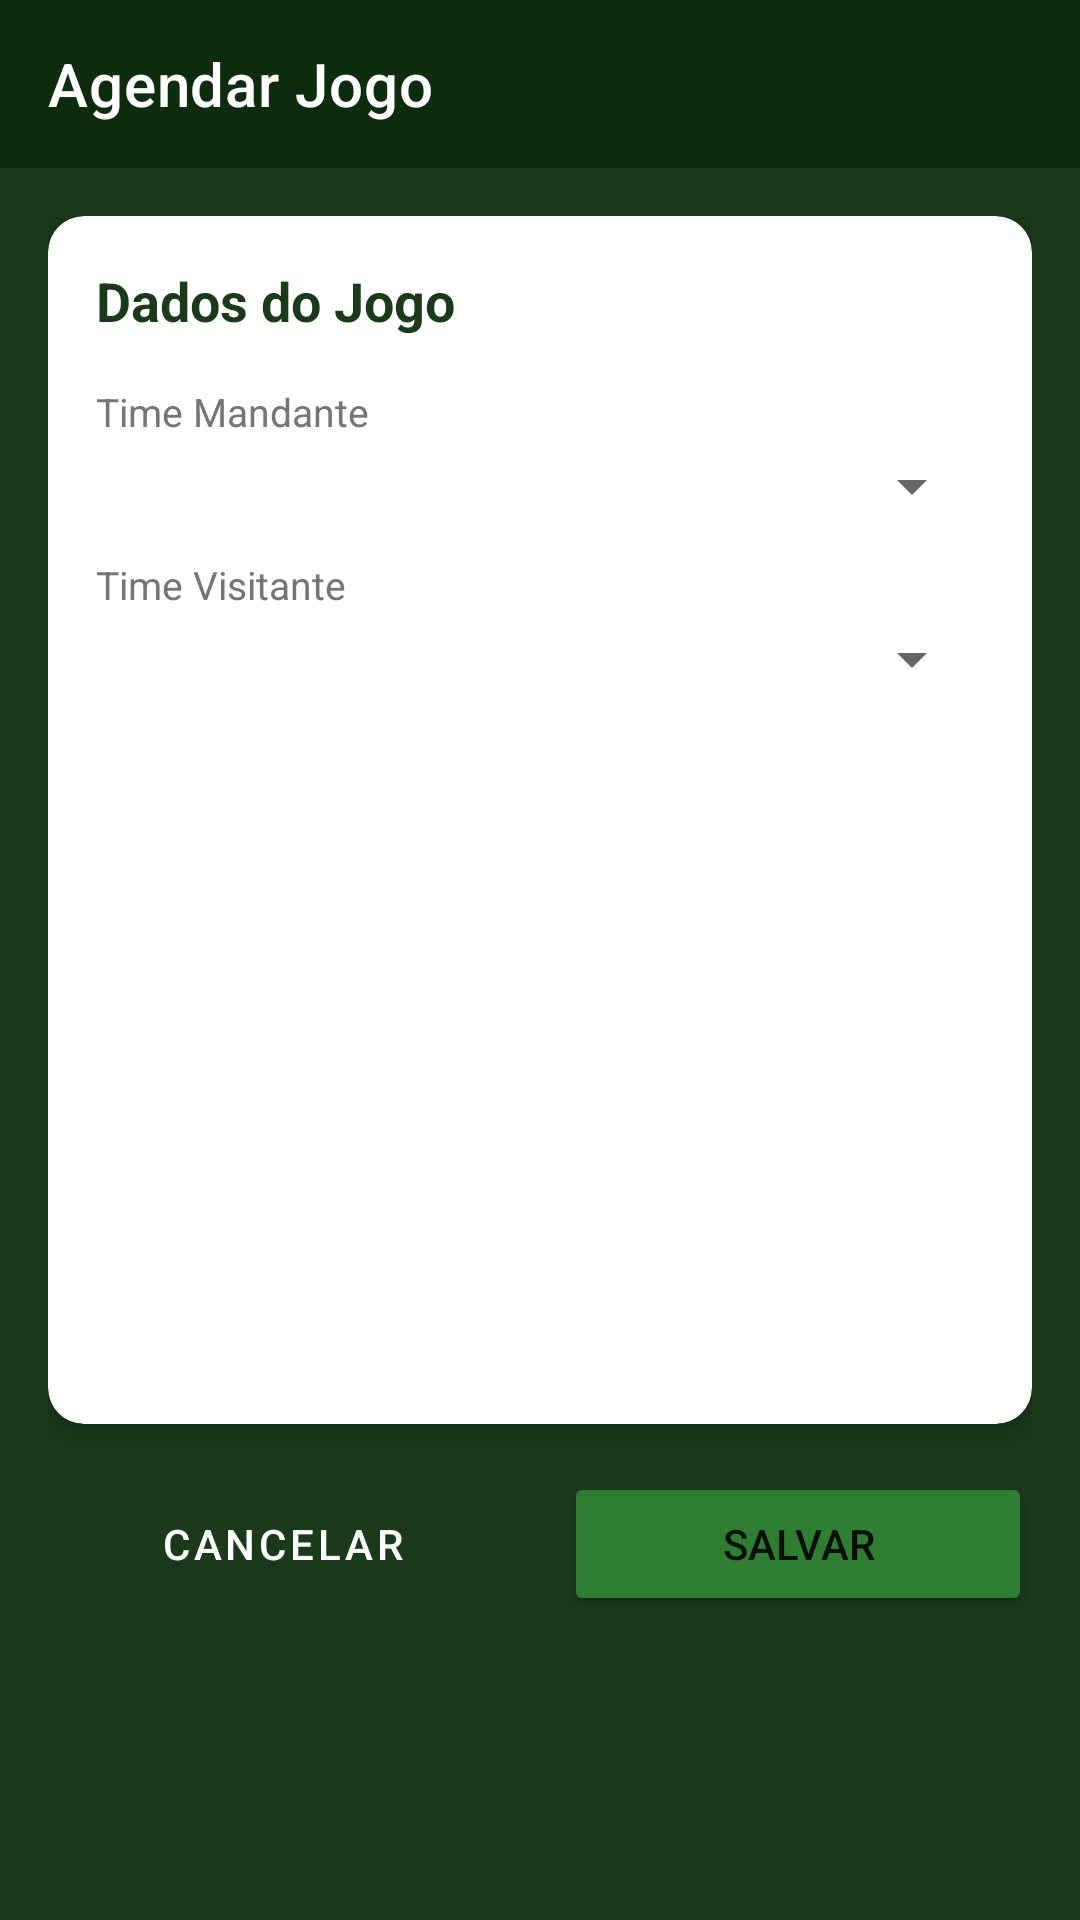

The Android layout XML behind this screen, and the referenced resources:
<!-- AndroidManifest.xml: application theme Theme.FutebolAmador -->
<!-- res/layout/fragment_jogo_detalhe.xml -->
<?xml version="1.0" encoding="utf-8"?>
<LinearLayout
    xmlns:android="http://schemas.android.com/apk/res/android"
    xmlns:app="http://schemas.android.com/apk/res-auto"
    android:layout_width="match_parent"
    android:layout_height="match_parent"
    android:orientation="vertical"
    android:background="#1A3A1A">

    <com.google.android.material.appbar.AppBarLayout
        android:layout_width="match_parent"
        android:layout_height="wrap_content">
        <com.google.android.material.appbar.MaterialToolbar
            android:id="@+id/toolbarJogo"
            android:layout_width="match_parent"
            android:layout_height="?attr/actionBarSize"
            android:background="#0D2B0D"
            app:navigationIcon="@drawable/ic_arrow_back"
            app:title="Agendar Jogo"
            app:titleTextColor="#FFFFFF"/>
    </com.google.android.material.appbar.AppBarLayout>

    <ScrollView
        android:layout_width="match_parent"
        android:layout_height="match_parent">

        <LinearLayout
            android:layout_width="match_parent"
            android:layout_height="wrap_content"
            android:orientation="vertical"
            android:padding="16dp">

            <com.google.android.material.card.MaterialCardView
                android:layout_width="match_parent"
                android:layout_height="wrap_content"
                app:cardCornerRadius="12dp"
                app:cardElevation="4dp"
                app:cardBackgroundColor="#FFFFFF"
                android:layout_marginBottom="16dp">

                <LinearLayout
                    android:layout_width="match_parent"
                    android:layout_height="wrap_content"
                    android:orientation="vertical"
                    android:padding="16dp">

                    <TextView
                        android:layout_width="wrap_content"
                        android:layout_height="wrap_content"
                        android:text="Dados do Jogo"
                        android:textSize="18sp"
                        android:textStyle="bold"
                        android:textColor="#1A3A1A"
                        android:layout_marginBottom="16dp"/>

                    <TextView
                        android:layout_width="wrap_content"
                        android:layout_height="wrap_content"
                        android:text="Time Mandante"
                        android:textColor="#757575"
                        android:textSize="13sp"
                        android:layout_marginBottom="4dp"/>

                    <Spinner
                        android:id="@+id/spinnerMandante"
                        android:layout_width="match_parent"
                        android:layout_height="wrap_content"
                        android:layout_marginBottom="12dp"/>

                    <TextView
                        android:layout_width="wrap_content"
                        android:layout_height="wrap_content"
                        android:text="Time Visitante"
                        android:textColor="#757575"
                        android:textSize="13sp"
                        android:layout_marginBottom="4dp"/>

                    <Spinner
                        android:id="@+id/spinnerVisitante"
                        android:layout_width="match_parent"
                        android:layout_height="wrap_content"
                        android:layout_marginBottom="12dp"/>

                    <com.google.android.material.textfield.TextInputLayout
                        android:layout_width="match_parent"
                        android:layout_height="wrap_content"
                        android:hint="Data (DD/MM/AAAA)"
                        style="@style/Widget.MaterialComponents.TextInputLayout.OutlinedBox"
                        android:layout_marginBottom="12dp">
                        <com.google.android.material.textfield.TextInputEditText
                            android:id="@+id/editData"
                            android:layout_width="match_parent"
                            android:layout_height="wrap_content"
                            android:inputType="number"
                            android:maxLength="10"
                            android:textColor="#212121"/>
                    </com.google.android.material.textfield.TextInputLayout>

                    <com.google.android.material.textfield.TextInputLayout
                        android:layout_width="match_parent"
                        android:layout_height="wrap_content"
                        android:hint="Hora (HH:MM)"
                        style="@style/Widget.MaterialComponents.TextInputLayout.OutlinedBox"
                        android:layout_marginBottom="12dp">
                        <com.google.android.material.textfield.TextInputEditText
                            android:id="@+id/editHora"
                            android:layout_width="match_parent"
                            android:layout_height="wrap_content"
                            android:inputType="number"
                            android:maxLength="5"
                            android:textColor="#212121"/>
                    </com.google.android.material.textfield.TextInputLayout>

                    <com.google.android.material.textfield.TextInputLayout
                        android:layout_width="match_parent"
                        android:layout_height="wrap_content"
                        android:hint="Nome do Campo / Local"
                        style="@style/Widget.MaterialComponents.TextInputLayout.OutlinedBox"
                        android:layout_marginBottom="8dp">
                        <com.google.android.material.textfield.TextInputEditText
                            android:id="@+id/editLocal"
                            android:layout_width="match_parent"
                            android:layout_height="wrap_content"
                            android:inputType="textCapSentences"
                            android:textColor="#212121"/>
                    </com.google.android.material.textfield.TextInputLayout>

                </LinearLayout>
            </com.google.android.material.card.MaterialCardView>

            <LinearLayout
                android:layout_width="match_parent"
                android:layout_height="wrap_content"
                android:orientation="horizontal">

                <Button
                    android:id="@+id/btnCancelarJogo"
                    android:layout_width="0dp"
                    android:layout_height="wrap_content"
                    android:layout_weight="1"
                    android:text="Cancelar"
                    android:textColor="#FFFFFF"
                    android:layout_marginEnd="8dp"
                    style="@style/Widget.MaterialComponents.Button.OutlinedButton"
                    app:strokeColor="#FFFFFF"/>

                <Button
                    android:id="@+id/btnSalvarJogo"
                    android:layout_width="0dp"
                    android:layout_height="wrap_content"
                    android:layout_weight="1"
                    android:text="Salvar"
                    android:backgroundTint="#2E7D32"
                    android:layout_marginStart="8dp"/>

            </LinearLayout>

        </LinearLayout>
    </ScrollView>
</LinearLayout>
<!-- resources referenced by this layout -->
<resources>
  <style name="Theme.FutebolAmador" parent="Base.Theme.FutebolAmador" />
  <style name="Base.Theme.FutebolAmador" parent="Theme.MaterialComponents.Light.NoActionBar">
          <item name="colorPrimary">#1A3A1A</item>
          <item name="colorPrimaryVariant">#0D2B0D</item>
          <item name="colorOnPrimary">#FFFFFF</item>
          <item name="colorSecondary">#0D47A1</item>
          <item name="colorOnSecondary">#FFFFFF</item>
          <item name="android:colorBackground">#1A3A1A</item>
          <item name="colorSurface">#1E4620</item>
          <item name="colorOnSurface">#FFFFFF</item>
          <item name="android:statusBarColor">#0D2B0D</item>
          <item name="android:navigationBarColor">#0D2B0D</item>
          <item name="android:windowLightStatusBar">false</item>
      </style>
</resources>
